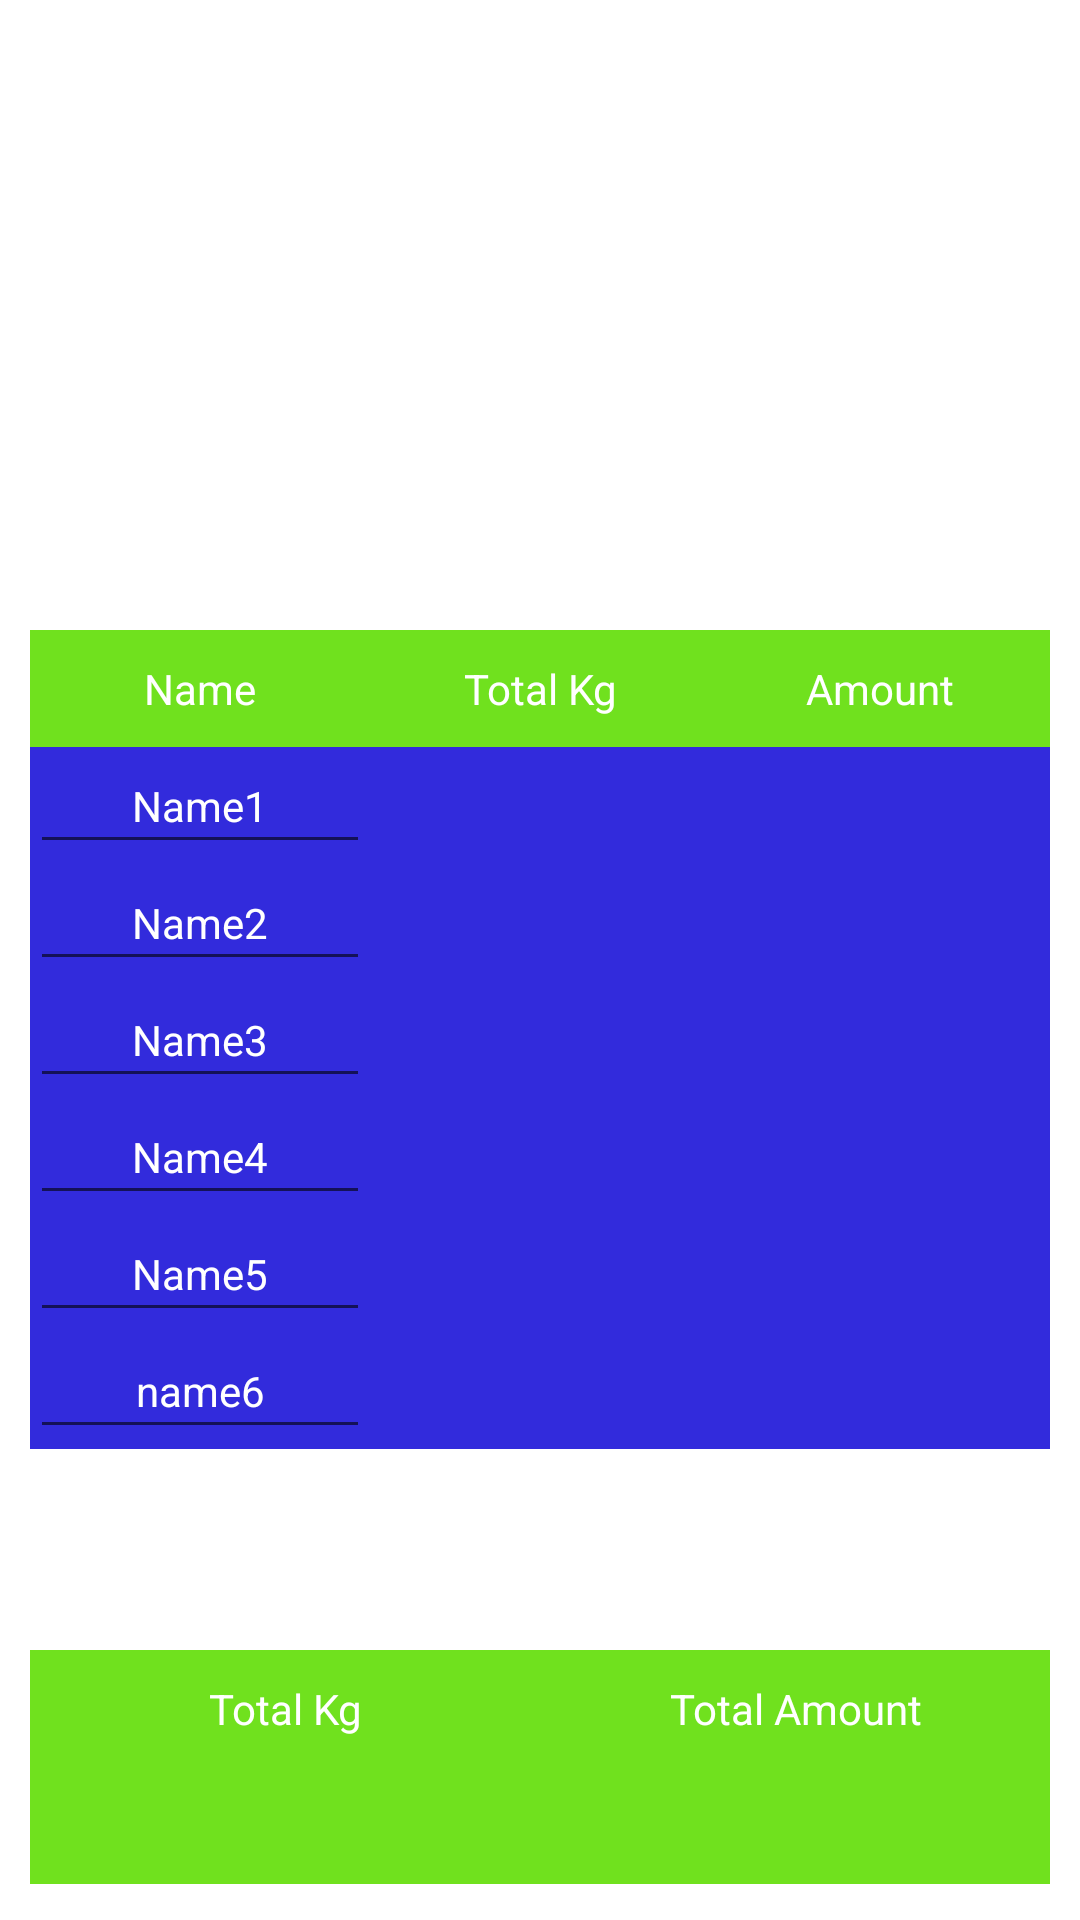

Android layout source for this screen:
<!-- AndroidManifest.xml: application theme Theme.BCProject -->
<!-- res/layout/activity_display.xml -->
<?xml version="1.0" encoding="utf-8"?>
<RelativeLayout
    xmlns:android="http://schemas.android.com/apk/res/android"
    xmlns:app="http://schemas.android.com/apk/res-auto"
    xmlns:tools="http://schemas.android.com/tools"
    android:layout_width="match_parent"
    android:layout_height="match_parent"

    tools:context=".Display">
    <TableLayout
        android:layout_width="match_parent"
        android:layout_height="wrap_content"
        android:layout_marginTop="210dp"
        android:layout_marginStart="10dp"
        android:layout_marginEnd="10dp"



        android:background="@color/white">

        <TableRow
            android:background="#70E11E">
            <TextView
                android:layout_height="wrap_content"
                android:layout_width="0dp"
                android:text="@string/name"
                android:textColor="@color/white"
                android:padding="10sp"
                android:textSize="14sp"
                android:layout_weight="4"
                android:gravity="center_horizontal"/>
            <TextView
                android:layout_height="wrap_content"
                android:layout_width="0dp"
                android:text="Total Kg"
                android:textColor="@color/white"
                android:padding="10sp"
                android:textSize="14sp"
                android:layout_weight="4"
                android:gravity="center_horizontal"/>
            <TextView
                android:layout_height="wrap_content"
                android:layout_width="0dp"
                android:text="Amount"
                android:textColor="@color/white"
                android:padding="10sp"
                android:textSize="14sp"
                android:layout_weight="4"
                android:gravity="center_horizontal"/>


        </TableRow>
        <TableRow
            android:background="#322bdc">
            <EditText
                android:layout_height="wrap_content"
                android:layout_width="0dp"
                android:text="Name1"
                android:textColor="@color/white"
                android:padding="10sp"
                android:textSize="14sp"
                android:layout_weight="4"
                android:gravity="center_horizontal"/>
            <TextView
                android:id="@+id/kg1"
                android:layout_height="wrap_content"
                android:layout_width="0dp"
                android:text=""
                android:textColor="@color/white"
                android:padding="10sp"
                android:textSize="14sp"
                android:layout_weight="4"
                android:gravity="center_horizontal"/>
            <TextView
                android:id="@+id/amt1"
                android:layout_height="wrap_content"
                android:layout_width="0dp"
                android:text=""
                android:textColor="@color/white"
                android:padding="10sp"
                android:textSize="14sp"
                android:layout_weight="4"
                android:gravity="center_horizontal"/>
        </TableRow>
        <TableRow
            android:background="#322bdc">
            <EditText
                android:layout_height="wrap_content"
                android:layout_width="0dp"
                android:text="Name2"
                android:textColor="@color/white"
                android:padding="10sp"
                android:textSize="14sp"
                android:layout_weight="4"
                android:gravity="center_horizontal"/>
            <TextView
                android:id="@+id/kg2"
                android:layout_height="wrap_content"
                android:layout_width="0dp"
                android:text=""
                android:textColor="@color/white"
                android:padding="10sp"
                android:textSize="14sp"
                android:layout_weight="4"
                android:gravity="center_horizontal"/>
            <TextView
                android:id="@+id/amt2"
                android:layout_height="wrap_content"
                android:layout_width="0dp"
                android:text=""
                android:textColor="@color/white"
                android:padding="10sp"
                android:textSize="14sp"
                android:layout_weight="4"
                android:gravity="center_horizontal"/>
        </TableRow>
        <TableRow
            android:background="#322bdc">

            <EditText
                android:layout_width="0dp"
                android:layout_height="match_parent"
                android:layout_weight="4"
                android:gravity="center_horizontal"
                android:padding="10sp"
                android:text="Name3"
                android:textColor="@color/white"
                android:textSize="14sp" />
            <TextView
                android:id="@+id/kg3"
                android:layout_height="wrap_content"
                android:layout_width="0dp"
                android:text=""
                android:textColor="@color/white"
                android:padding="10sp"
                android:textSize="14sp"
                android:layout_weight="4"
                android:gravity="center_horizontal"/>
            <TextView
                android:id="@+id/amt3"
                android:layout_height="wrap_content"
                android:layout_width="0dp"
                android:text=""
                android:textColor="@color/white"
                android:padding="10sp"
                android:textSize="14sp"
                android:layout_weight="4"
                android:gravity="center_horizontal"/>
        </TableRow>
        <TableRow
            android:background="#322bdc">
            <EditText
                android:layout_height="wrap_content"
                android:layout_width="0dp"
                android:text="Name4"
                android:textColor="@color/white"
                android:padding="10sp"
                android:textSize="14sp"
                android:layout_weight="4"
                android:gravity="center_horizontal"/>
            <TextView
                android:id="@+id/kg4"
                android:layout_height="wrap_content"
                android:layout_width="0dp"
                android:text=""
                android:textColor="@color/white"
                android:padding="10sp"
                android:textSize="14sp"
                android:layout_weight="4"
                android:gravity="center_horizontal"/>
            <TextView
                android:id="@+id/amt4"
                android:layout_height="wrap_content"
                android:layout_width="0dp"
                android:text=""
                android:textColor="@color/white"
                android:padding="10sp"
                android:textSize="14sp"
                android:layout_weight="4"
                android:gravity="center_horizontal"/>
        </TableRow>
        <TableRow
            android:background="#322bdc">
            <EditText
                android:layout_height="wrap_content"
                android:layout_width="0dp"
                android:text="Name5"
                android:textColor="@color/white"
                android:padding="10sp"
                android:textSize="14sp"
                android:layout_weight="4"
                android:gravity="center_horizontal"/>
            <TextView
                android:id="@+id/kg5"
                android:layout_height="wrap_content"
                android:layout_width="0dp"
                android:text=""
                android:textColor="@color/white"
                android:padding="10sp"
                android:textSize="14sp"
                android:layout_weight="4"
                android:gravity="center_horizontal"/>
            <TextView
                android:id="@+id/amt5"
                android:layout_height="wrap_content"
                android:layout_width="0dp"
                android:text=""
                android:textColor="@color/white"
                android:padding="10sp"
                android:textSize="14sp"
                android:layout_weight="4"
                android:gravity="center_horizontal"/>
        </TableRow>
        <TableRow
            android:background="#322bdc">
            <EditText
                android:layout_height="wrap_content"
                android:layout_width="0dp"
                android:text="name6"
                android:textColor="@color/white"
                android:padding="10sp"
                android:textSize="14sp"
                android:layout_weight="4"
                android:gravity="center_horizontal"/>
            <TextView
                android:id="@+id/kg6"
                android:layout_height="wrap_content"
                android:layout_width="0dp"
                android:text=""
                android:textColor="@color/white"
                android:padding="10sp"
                android:textSize="14sp"
                android:layout_weight="4"
                android:gravity="center_horizontal"/>
            <TextView
                android:id="@+id/amt6"
                android:layout_height="wrap_content"
                android:layout_width="0dp"
                android:text=""
                android:textColor="@color/white"
                android:padding="10sp"
                android:textSize="14sp"
                android:layout_weight="4"
                android:gravity="center_horizontal"/>
        </TableRow>
    </TableLayout>
    <TableLayout
        android:layout_width="match_parent"
        android:layout_height="wrap_content"
        android:layout_marginTop="550dp"
        android:layout_marginStart="10dp"
        android:layout_marginEnd="10dp">
        <TableRow
            android:background="#70E11E">
            <TextView
                android:layout_height="wrap_content"
                android:layout_width="0dp"
                android:text="Total Kg"
                android:textColor="@color/white"
                android:padding="10sp"
                android:textSize="14sp"
                android:layout_weight="4"
                android:gravity="center_horizontal"/>
            <TextView
                android:layout_height="wrap_content"
                android:layout_width="0dp"
                android:text="Total Amount"
                android:textColor="@color/white"
                android:padding="10sp"
                android:textSize="14sp"
                android:layout_weight="4"
                android:gravity="center_horizontal"/>



        </TableRow>
        <TableRow
            android:background="#70E11E">
        <TextView
            android:id="@+id/totalkg"
            android:layout_height="wrap_content"
            android:layout_width="0dp"
            android:text=""
            android:textColor="@color/white"
            android:padding="10sp"
            android:textSize="14sp"
            android:layout_weight="4"
            android:gravity="center_horizontal"/>
        <TextView
            android:id="@+id/totalamt"
            android:layout_height="wrap_content"
            android:layout_width="0dp"
            android:text=""
            android:textColor="@color/white"
            android:padding="10sp"
            android:textSize="14sp"
            android:layout_weight="4"
            android:gravity="center_horizontal"/>
        </TableRow>
    </TableLayout>

</RelativeLayout>
<!-- resources referenced by this layout -->
<resources>
  <string name="name">Name</string>
  <style name="Theme.BCProject" parent="Theme.MaterialComponents.DayNight.DarkActionBar">
          
          <item name="colorPrimary">@color/purple_500</item>
          <item name="colorPrimaryVariant">@color/purple_700</item>
          <item name="colorOnPrimary">@color/white</item>
          
          <item name="colorSecondary">@color/teal_200</item>
          <item name="colorSecondaryVariant">@color/teal_700</item>
          <item name="colorOnSecondary">@color/black</item>
          
          <item name="android:statusBarColor" tools:targetApi="l">?attr/colorPrimaryVariant</item>
          
      </style>
  <!-- not gathered from this repository: default colours our renderer supplied (Android Studio template values) -->
  <color name="purple_500">#FF6200EE</color>
  <color name="purple_700">#FF3700B3</color>
  <color name="teal_200">#FF03DAC5</color>
  <color name="teal_700">#FF018786</color>
  <color name="black">#FF000000</color>
  <color name="white">#FFFFFFFF</color>
</resources>
